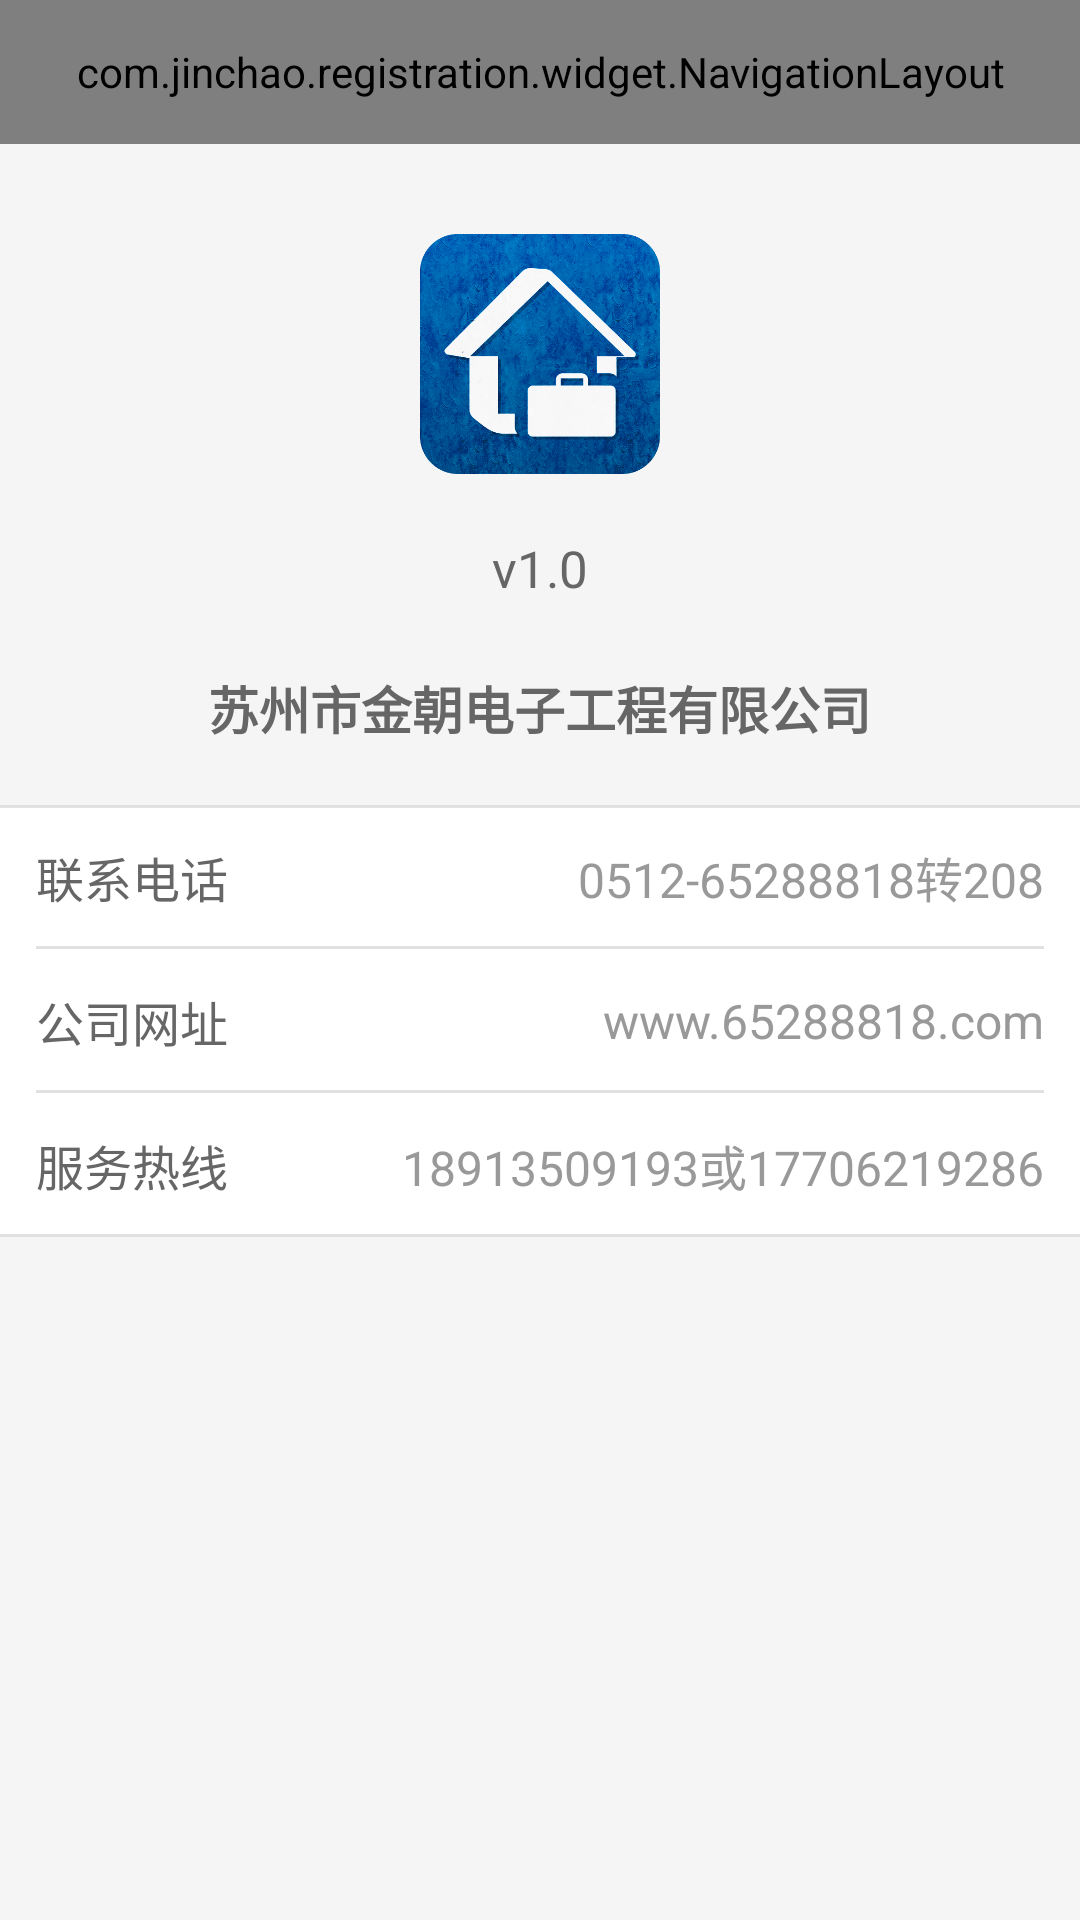

The Android layout XML behind this screen, and the referenced resources:
<!-- AndroidManifest.xml: application theme AppTheme -->
<!-- res/layout/activity_aboutus.xml -->
<?xml version="1.0" encoding="utf-8"?>
<LinearLayout xmlns:android="http://schemas.android.com/apk/res/android"
    android:id="@+id/root"
    android:layout_width="match_parent"
    android:layout_height="match_parent"
    android:background="#f5f5f5"
    android:orientation="vertical" >
    <include
        android:id="@+id/navgation_top"
        layout="@layout/navigation_layout"
        />
    <ImageView
        android:layout_width="80dp"
        android:layout_height="80dp"
        android:scaleType="fitXY"
        android:layout_marginTop="30dp"
        android:layout_gravity="center_horizontal"
        android:layout_below="@+id/navgation_top"
        android:layout_centerHorizontal="true"
        android:src="@drawable/app_icon"/>
    <TextView
        android:id="@+id/tv_version"
        android:layout_width="wrap_content"
        android:layout_height="wrap_content"
        android:text="v1.0"
        android:textSize="17sp"
        android:layout_gravity="center_horizontal"
        android:layout_marginTop="20dp"
        android:textColor="@color/title2"/>
    <TextView
        android:layout_width="wrap_content"
        android:layout_height="wrap_content"
        android:textColor="@color/title2"
        android:textSize="17sp"
        android:layout_gravity="center_horizontal"
        />
    <TextView
        android:layout_width="wrap_content"
        android:layout_height="wrap_content"
        android:text="苏州市金朝电子工程有限公司"
        android:textColor="@color/title2"
        android:textSize="17sp"
        android:layout_gravity="center_horizontal"
        android:textStyle="bold"
        />
    <RelativeLayout
        android:id="@+id/rl_tel"
        android:layout_width="match_parent"
        android:layout_height="48dp"
        android:background="@drawable/white_transparent_bg"
        android:layout_marginTop="20dp"
        >
        <View
            android:layout_width="match_parent"
            android:layout_height="1dp"
            android:background="#e1e1e1"
            android:layout_alignParentTop="true"
            />
        <View
            android:layout_width="match_parent"
            android:layout_height="1dp"
            android:background="#e1e1e1"
            android:layout_alignParentBottom="true"
            android:layout_marginLeft="12dp"
            android:layout_marginRight="12dp"
            />
        <TextView
            android:layout_width="wrap_content"
            android:layout_height="wrap_content"
            android:textSize="16sp"
            android:textColor="@color/title2"
            android:layout_marginLeft="12dp"
            android:layout_centerVertical="true"
            android:text="联系电话"/>
        <TextView
            android:id="@+id/tv_tel"
            android:layout_width="wrap_content"
            android:layout_height="wrap_content"
            android:textSize="16sp"
            android:textColor="@color/title3"
            android:layout_marginLeft="12dp"
            android:layout_centerVertical="true"
            android:layout_alignParentRight="true"
            android:gravity="center"
            android:layout_marginRight="12dp"
            android:text="0512-65288818转208"
            android:drawableRight="@drawable/ico_search_next"/>
    </RelativeLayout>
    <RelativeLayout
        android:id="@+id/rl_web"
        android:layout_width="match_parent"
        android:layout_height="48dp"
        android:background="@drawable/white_transparent_bg"
        >

        <View
            android:layout_width="match_parent"
            android:layout_height="1dp"
            android:background="#e1e1e1"
            android:layout_alignParentBottom="true"
            android:layout_marginLeft="12dp"
            android:layout_marginRight="12dp"
            />
        <TextView
            android:layout_width="wrap_content"
            android:layout_height="wrap_content"
            android:textSize="16sp"
            android:textColor="@color/title2"
            android:layout_marginLeft="12dp"
            android:layout_centerVertical="true"
            android:text="公司网址"/>
        <TextView
            android:id="@+id/tv_web"
            android:layout_width="wrap_content"
            android:layout_height="wrap_content"
            android:textSize="16sp"
            android:textColor="@color/title3"
            android:layout_marginLeft="12dp"
            android:layout_centerVertical="true"
            android:layout_alignParentRight="true"
            android:gravity="center"
            android:layout_marginRight="12dp"
            android:text="www.65288818.com"
            android:drawableRight="@drawable/ico_search_next"/>
    </RelativeLayout>
    <RelativeLayout
        android:id="@+id/rl_baoxiu"
        android:layout_width="match_parent"
        android:layout_height="48dp"
        android:background="@drawable/white_transparent_bg"
        >

        <View
            android:layout_width="match_parent"
            android:layout_height="1dp"
            android:background="#e1e1e1"
            android:layout_alignParentBottom="true"
            />
        <TextView
            android:layout_width="wrap_content"
            android:layout_height="wrap_content"
            android:textSize="16sp"
            android:textColor="@color/title2"
            android:layout_marginLeft="12dp"
            android:layout_centerVertical="true"
            android:text="服务热线"/>
        <TextView
            android:layout_width="wrap_content"
            android:layout_height="wrap_content"
            android:textSize="16sp"
            android:textColor="@color/title3"
            android:layout_marginLeft="12dp"
            android:layout_centerVertical="true"
            android:layout_alignParentRight="true"
            android:gravity="center"
            android:layout_marginRight="12dp"
            android:text="18913509193或17706219286"
            android:drawableRight="@drawable/ico_search_next"/>
    </RelativeLayout>


</LinearLayout>
<!-- res/layout/navigation_layout.xml (included above) -->
<?xml version="1.0" encoding="utf-8"?>
<com.jinchao.registration.widget.NavigationLayout xmlns:android="http://schemas.android.com/apk/res/android"
    xmlns:tools="http://schemas.android.com/tools"
    android:id="@+id/navgation_top"
    android:layout_width="match_parent"
    android:layout_height="@dimen/navigation_bar_height"
    android:background="@color/guillotine_background"
     >
    <TextView
        android:id="@+id/tv_left"
        android:layout_width="wrap_content"
        android:layout_height="match_parent"
        android:layout_alignParentLeft="true"
        android:layout_centerVertical="true"
        android:paddingLeft="12dp"
        android:paddingRight="12dp"
        android:textColor="@color/white"
        android:textSize="18sp"
        android:drawableLeft="@drawable/ico_back_white"
        android:gravity="center_vertical"
        android:text="返回"
        android:drawablePadding="8dp"
        android:background="@drawable/halfwhite_transparent_bg"
        />
	<com.jinchao.registration.widget.CanaroTextView
        android:id="@+id/tv_center"
        android:layout_width="wrap_content"
        android:layout_height="wrap_content"
        android:layout_centerInParent="true"
        android:textColor="@color/white"
        android:textSize="20sp"
        android:typeface="monospace"
        />
	<TextView 
        android:id="@+id/tv_right"
        android:layout_width="wrap_content"
        android:layout_height="match_parent"
        android:layout_alignParentRight="true"
        android:layout_centerVertical="true"
       	android:paddingRight="12dp"
        android:textColor="@color/white"
        android:textSize="15sp"
        android:gravity="center_vertical"
        android:background="@drawable/halfwhite_transparent_bg"
        android:paddingLeft="12dp"
        />
</com.jinchao.registration.widget.NavigationLayout>
<!-- resources referenced by this layout -->
<resources>
  <color name="guillotine_background">#3f51b5</color>
  <color name="title2">#666666</color>
  <color name="title3">#999999</color>
  <color name="white">#ffffff</color>
  <dimen name="navigation_bar_height">48dp</dimen>
  <!-- drawable app_icon: png bitmap (drawable-xhdpi, 324983 bytes) -->
  <!-- drawable halfwhite_transparent_bg (drawable) -->
  <?xml version="1.0" encoding="utf-8"?>
  <selector xmlns:android="http://schemas.android.com/apk/res/android">
      <item android:state_pressed="true" android:drawable="@color/halfwhite" />
      <item android:state_pressed="false"  android:drawable="@color/transparent" />
  </selector>
  <!-- drawable white_transparent_bg (drawable) -->
  <?xml version="1.0" encoding="utf-8"?>
  <selector xmlns:android="http://schemas.android.com/apk/res/android">
      <item android:state_pressed="true" android:drawable="@color/transparent" />
      <item android:state_pressed="false"  android:drawable="@color/white" />
  </selector>
  <style name="AppTheme" parent="Theme.AppCompat.Light.NoActionBar">
          <item name="android:colorPrimaryDark">@color/guillotine_background</item>
          <item name="android:colorPrimary">@color/guillotine_background_dark</item>
          <item name="android:windowContentOverlay">@null</item>
          <item name="android:windowNoTitle">true</item>
          <item name="android:windowActionBar">false</item>
      </style>
  <color name="halfwhite">#aaffffff</color>
  <color name="transparent">#00000000</color>
  <color name="guillotine_background_dark">#2F66EC</color>
</resources>
